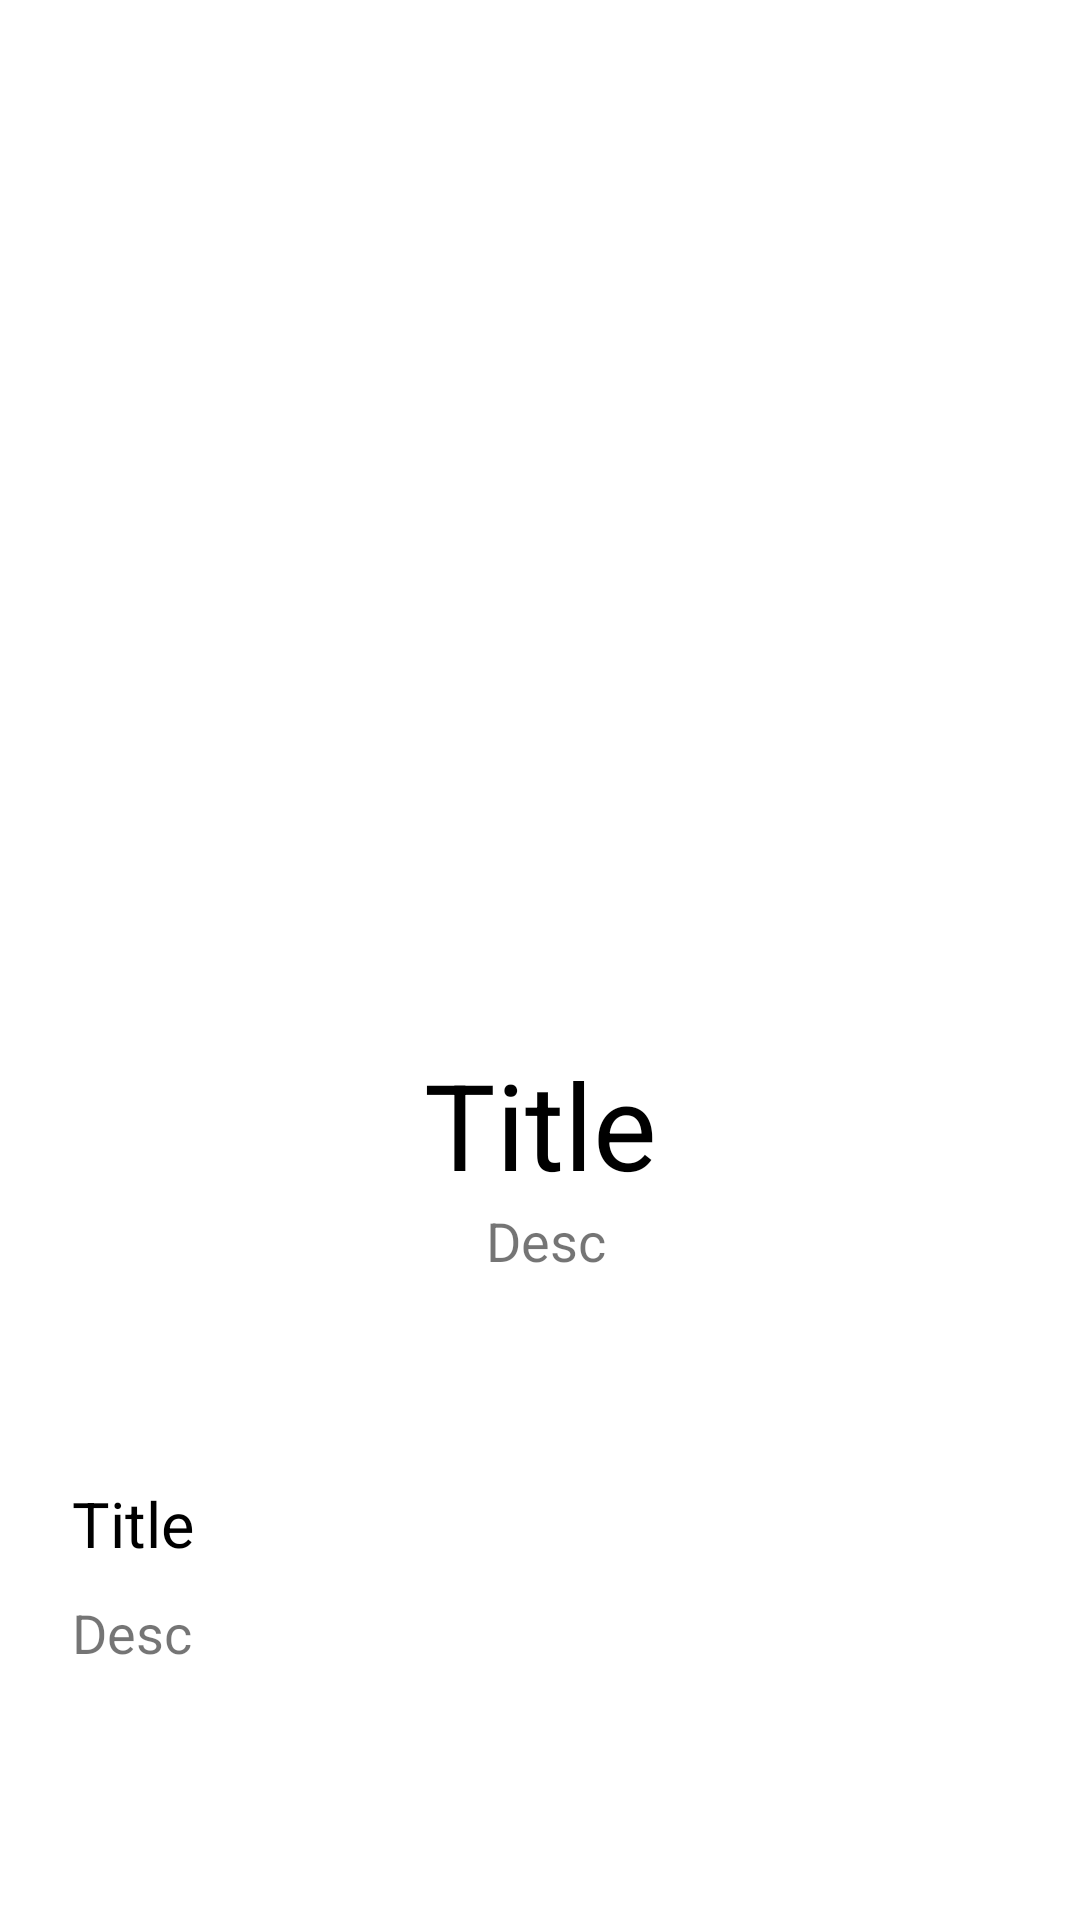

Reconstruct the res/layout file that produces this screen, plus the resources it refers to.
<!-- AndroidManifest.xml: application theme Theme.RecycleViewnew -->
<!-- res/layout/activity_detail_produk.xml -->
<?xml version="1.0" encoding="utf-8"?>
<LinearLayout xmlns:android="http://schemas.android.com/apk/res/android"
    xmlns:app="http://schemas.android.com/apk/res-auto"
    xmlns:tools="http://schemas.android.com/tools"
    android:layout_width="match_parent"
    android:layout_height="match_parent"
    tools:context=".Activity.DetailProdukActivity">
    <LinearLayout
        android:layout_width="match_parent"
        android:layout_height="match_parent"
        android:orientation="vertical">
        <LinearLayout
            android:padding="@android:dimen/app_icon_size"
            android:orientation="vertical"
            android:layout_gravity="center"
            android:layout_width="match_parent"
            android:layout_height="wrap_content">
            <ImageView
                android:id="@+id/imageProductDetail"
                android:layout_width="300dp"
                android:layout_gravity="center"
                android:layout_height="300dp"
                android:src="@drawable/ic_launcher_background"/>
            <TextView
                android:id="@+id/productTitle"
                android:layout_width="match_parent"
                android:layout_height="wrap_content"
                android:textColor="@android:color/black"
                android:gravity="center"
                android:textSize="40dp"
                android:text="Title" />

            <TextView
                android:id="@+id/productPrice"
                android:layout_width="match_parent"
                android:layout_height="wrap_content"
                android:gravity="center"
                android:text="Desc"
                android:textSize="18dp"
                android:layout_marginLeft="14dp"
                android:layout_marginRight="10dp"/>
        </LinearLayout>

        <LinearLayout
            android:id="@+id/descriptionProductDetailLayout"
            android:orientation="vertical"
            android:layout_gravity="center"
            android:layout_margin="10dp"
            android:layout_width="match_parent"
            android:layout_height="wrap_content">
            <TextView
                android:id="@+id/descriptionProductDetailTitle"
                android:layout_width="match_parent"
                android:layout_height="wrap_content"
                android:textColor="@android:color/black"
                android:layout_marginTop="10dp"
                android:textSize="21dp"
                android:text="Title"
                android:layout_marginLeft="14dp"
                android:layout_marginRight="10dp"/>

            <TextView
                android:id="@+id/descriptionProductDetailContent"
                android:layout_marginTop="10dp"
                android:layout_width="match_parent"
                android:layout_height="wrap_content"
                android:text="Desc"
                android:textSize="18dp"
                android:layout_marginLeft="14dp"
                android:layout_marginRight="10dp"
                android:layout_marginBottom="10dp"/>
        </LinearLayout>
    </LinearLayout>
</LinearLayout>
<!-- resources referenced by this layout -->
<resources>
  <style name="Theme.RecycleViewnew" parent="Theme.MaterialComponents.DayNight.NoActionBar">
          
          <item name="colorPrimary">@color/purple_500</item>
          <item name="colorPrimaryVariant">@color/purple_700</item>
          <item name="colorOnPrimary">@color/white</item>
          
          <item name="colorSecondary">@color/teal_200</item>
          <item name="colorSecondaryVariant">@color/teal_700</item>
          <item name="colorOnSecondary">@color/black</item>
          
          <item name="android:statusBarColor" tools:targetApi="l">?attr/colorPrimaryVariant</item>
          
      </style>
  <color name="purple_500">#FF6200EE</color>
  <color name="purple_700">#FF3700B3</color>
  <color name="white">#FFFFFFFF</color>
  <color name="teal_200">#FF03DAC5</color>
  <color name="teal_700">#FF018786</color>
  <color name="black">#FF000000</color>
</resources>
